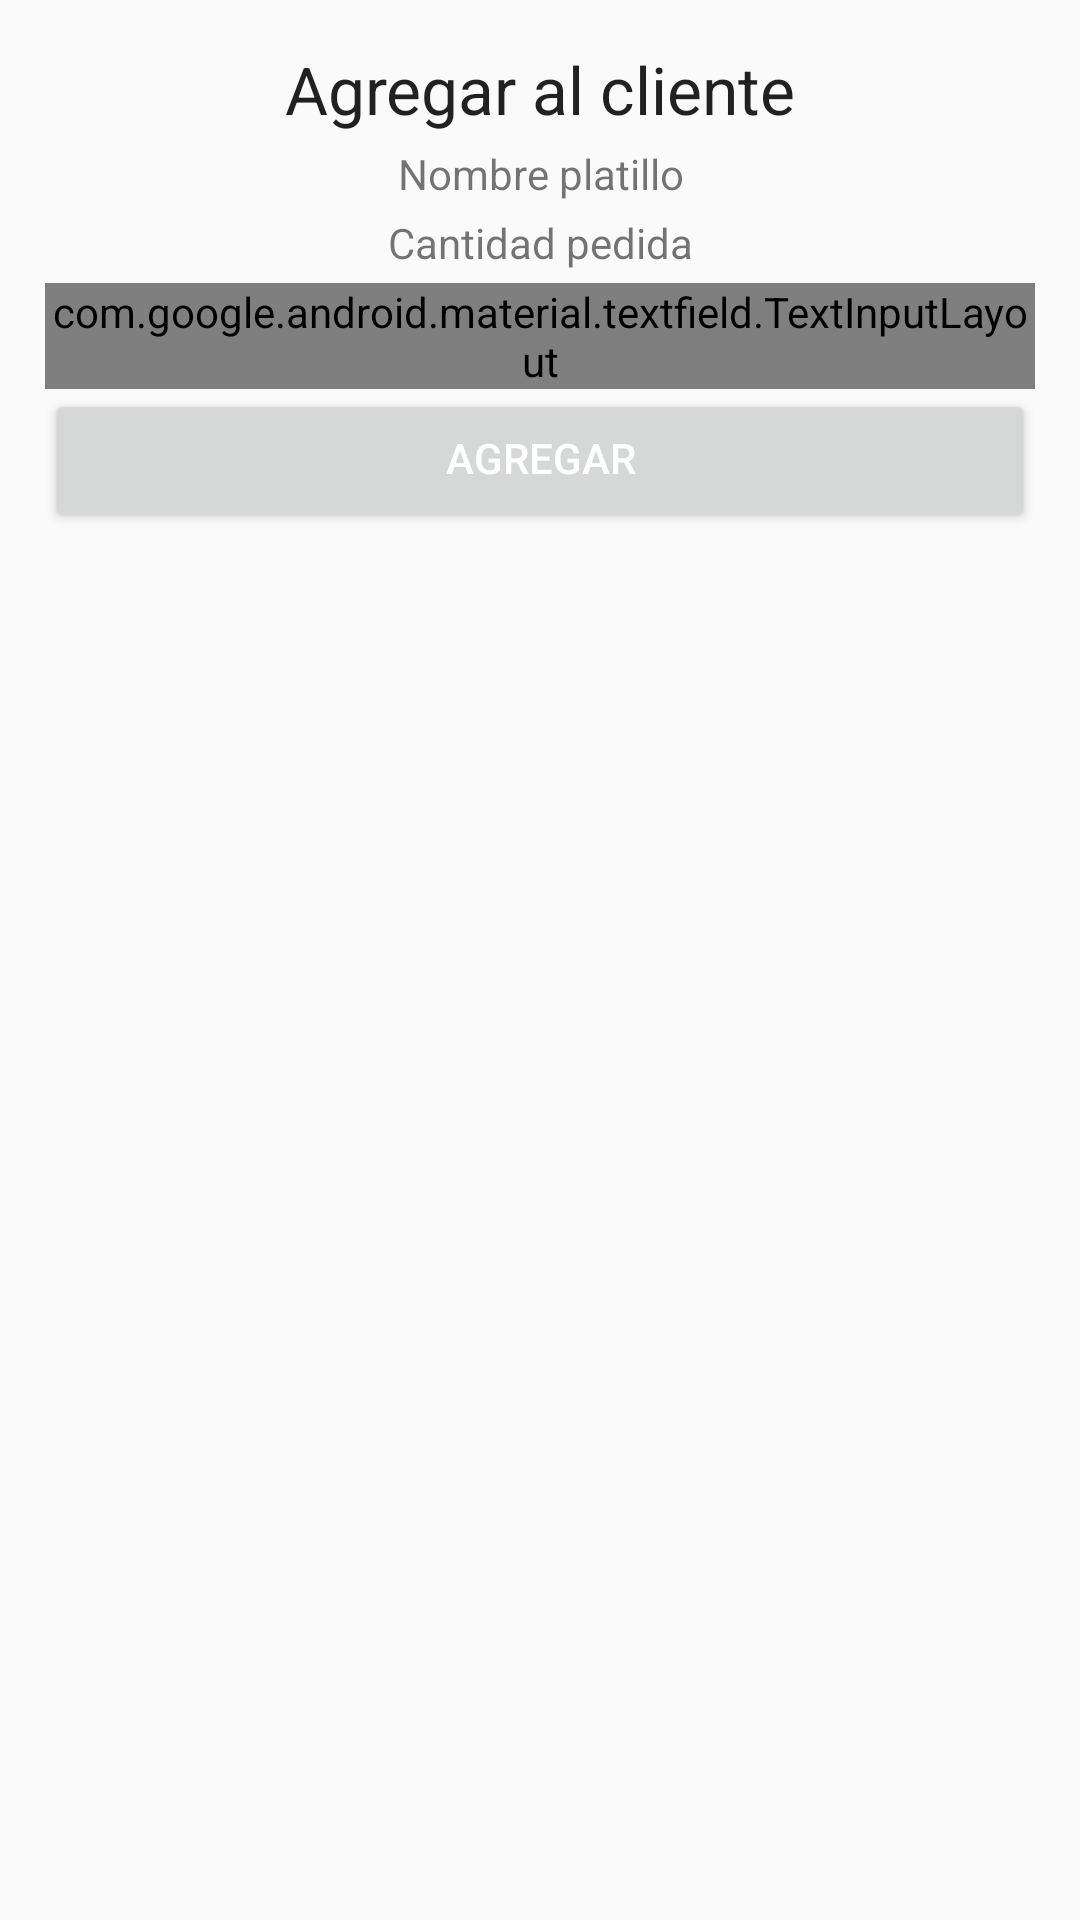

Layout XML and referenced resources for this Android screen:
<!-- AndroidManifest.xml: application theme AppTheme.NoActionBar -->
<!-- res/layout/detalle_cuenta.xml -->
<?xml version="1.0" encoding="utf-8"?>
<LinearLayout
    xmlns:android="http://schemas.android.com/apk/res/android"
    xmlns:app="http://schemas.android.com/apk/res-auto"
    android:layout_width="match_parent"
    android:layout_height="wrap_content"
    android:padding="15dp"
    android:orientation="vertical">

    <ScrollView
        android:layout_width="match_parent"
        android:layout_height="wrap_content">

        <LinearLayout
            android:layout_width="match_parent"
            android:layout_height="wrap_content"
            android:orientation="vertical">

            <TextView
                android:id="@+id/textView2"
                android:layout_width="match_parent"
                android:layout_height="wrap_content"
                android:gravity="center"
                android:text="Agregar al cliente"
                android:layout_marginBottom="4dp"
                android:textAppearance="@style/TextAppearance.AppCompat.Large" />

            <TextView
                android:id="@+id/nombreplatillo"
                android:layout_width="match_parent"
                android:layout_height="wrap_content"
                android:gravity="center"
                android:text="Nombre platillo"
                android:layout_marginBottom="4dp"
                android:textAppearance="@style/TextAppearance.AppCompat.Small" />

            <TextView
                android:id="@+id/cantidadpedido"
                android:layout_width="match_parent"
                android:layout_height="wrap_content"
                android:gravity="center"
                android:text="Cantidad pedida"
                android:layout_marginBottom="4dp"
                android:textAppearance="@style/TextAppearance.AppCompat.Small" />

            <com.google.android.material.textfield.TextInputLayout
                android:id="@+id/cantidad"
                android:layout_width="match_parent"
                android:layout_height="wrap_content"
                app:endIconMode="custom"
                app:startIconDrawable="@drawable/ic_remove_circle"
                app:endIconTint="@color/colorPrimary"
                app:startIconTint="@color/colorPrimary"
                app:endIconDrawable="@drawable/ic_add_circle"
                style="@style/Widget.MaterialComponents.TextInputLayout.OutlinedBox"
                app:errorEnabled="true"
                app:errorIconDrawable="@null">

                <com.google.android.material.textfield.TextInputEditText
                    android:id="@+id/cantidadtxt"
                    android:layout_width="match_parent"
                    android:layout_height="wrap_content"
                    android:maxLength="2"
                    android:hint="Cantidad"
                    android:inputType="number" />

            </com.google.android.material.textfield.TextInputLayout>

            <Button
                android:id="@+id/btnagregar"
                android:layout_width="match_parent"
                android:layout_height="wrap_content"
                android:gravity="center"
                android:textColor="@color/white"
                android:paddingTop="8dp"
                android:paddingBottom="10dp"
                app:cornerRadius="5dp"
                android:text="Agregar" />

        </LinearLayout>

    </ScrollView>

</LinearLayout>
<!-- resources referenced by this layout -->
<resources>
  <color name="colorPrimary">#1072C8</color>
  <color name="white">#ffff</color>
  <!-- drawable ic_add_circle (drawable) -->
  <vector android:height="24dp" android:tint="#2A3F54"
      android:viewportHeight="24.0" android:viewportWidth="24.0"
      android:width="24dp" xmlns:android="http://schemas.android.com/apk/res/android">
      <path android:fillColor="#FF000000" android:pathData="M12,2C6.48,2 2,6.48 2,12s4.48,10 10,10 10,-4.48 10,-10S17.52,2 12,2zM17,13h-4v4h-2v-4L7,13v-2h4L11,7h2v4h4v2z"/>
  </vector>
  <!-- drawable ic_remove_circle (drawable) -->
  <vector android:height="24dp" android:tint="#2A3F54"
      android:viewportHeight="24.0" android:viewportWidth="24.0"
      android:width="24dp" xmlns:android="http://schemas.android.com/apk/res/android">
      <path android:fillColor="#FF000000" android:pathData="M12,2C6.48,2 2,6.48 2,12s4.48,10 10,10 10,-4.48 10,-10S17.52,2 12,2zM17,13L7,13v-2h10v2z"/>
  </vector>
  <style name="AppTheme.NoActionBar">
          <item name="windowActionBar">false</item>
          <item name="windowNoTitle">true</item>
      </style>
</resources>
